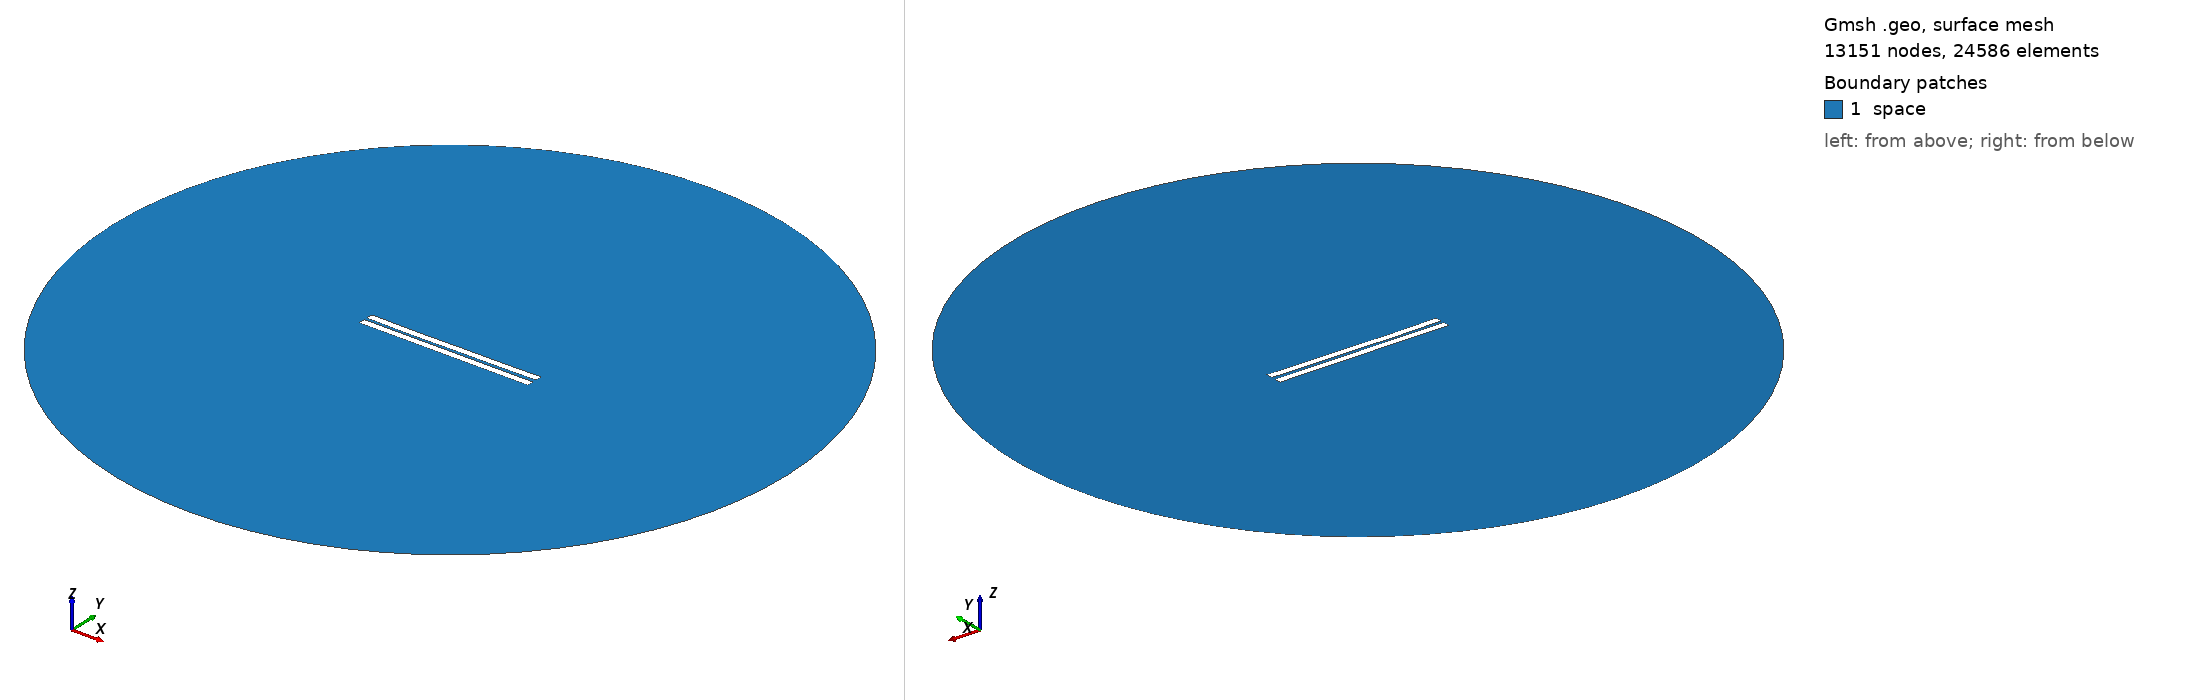

Gmsh geometry script, surface-meshed: 13151 nodes, 24586 surface elements. Boundary patches (legend numbers): 1 space. Left view from above one corner, right view from below the opposite corner. Legend entries are the model's physical surfaces. The drawing asked Gmsh for element sizes between 1% and 20% of the model's largest extent; the script's own settings can give other sizes.

=== 1007.geo (drawn) ===
//---------------------------------------
// Geometry kernel
//---------------------------------------

SetFactory("OpenCASCADE");



//---------------------------------------
// Parameters of the geometry
//---------------------------------------

// Overetch of the upper plate
overetch = 0.0;

// Distance between the plates
distance = 1.75;

// Discretization over the x axis (for the deformation)
nx = 50; 

// Length of the plate
L = 100 - overetch; 

// Number of modes
n = 4; 

// 1st mode coefficient
coeff(1) = 0.07499999999999998;
beta(1) = 0.596864 * 3.1415926535 / L;

// 2nd mode coefficient
coeff(2) = -0.15;
beta(2) = 1.49418 * 3.1415926535 / L;

// 3rd mode coefficient
coeff(3) = -0.075;
beta(3) = 2.50025 * 3.1415926535 / L;

// 4th mode coefficient
coeff(4) = -0.075;
beta(4) = 3.49999 * 3.1415926535 / L;



//---------------------------------------
// Upper plate (deformed rectangle)
//---------------------------------------

// Coordiantes of the upper plate
xmin = -50;
xmax = 50 - overetch;

// Height of the upper plate
yheight = 4 - 2 * overetch;

// Indexes of the points
UpperID[] = {};
LowerID[] = {};
LeftID[] = {};
RightID[] = {};

// Point index
p = 1;

// Horizontal edges
For i In {1:nx}
    x = xmin + (i-1)*(xmax - xmin)/(nx-1);

    y_bottom = distance / 2 + overetch;
    For j In {1:n}
        C = (Cosh(beta(j)*L) + Cos(beta(j)*L)) / (Sinh(beta(j)*L) + Sin(beta(j)*L));
        y_bottom  = y_bottom + coeff(j) * (Cosh(beta(j)*(x+50)) - Cos(beta(j)*(x+50)) - C * (Sinh(beta(j)*(x+50)) - Sin(beta(j)*(x+50))));
    EndFor

    y_top = y_bottom + yheight;

    Point(p) = {x, y_top, 0, 1.0};
    UpperID[i] = p;
    p = p + 1;

    Point(p) = {x, y_bottom, 0, 1.0};
    LowerID[i] = p;
    p = p + 1;
EndFor

// Create point lists
UpperPts[] = {}; LowerPts[] = {};
For i In {1:nx}
  UpperPts[] += {UpperID[i]};
  LowerPts[] += {LowerID[i]};
EndFor

// Build splines
Spline(1) = {UpperPts[]};
Spline(2) = {LowerPts[]};
Line(3) = {LowerPts[nx-1], UpperPts[nx-1]};
Line(4) = {LowerPts[0], UpperPts[0]};

// Build the plane surface
Curve Loop(1) = {2, 3, -1, -4};
Plane Surface(1) = {1};



//---------------------------------------
// Lower plate (rectangle)
//---------------------------------------

// Vertices
Point(1001) = {-50, -1, 0, 1.0};
Point(1002) = { 50, -1, 0, 1.0};
Point(1003) = { 50,  -5, 0, 1.0};
Point(1004) = {-50,  -5, 0, 1.0};

// Edges
Line(5) = {1001, 1002};
Line(6) = {1002, 1003};
Line(7) = {1003, 1004};
Line(8) = {1004, 1001};

// Plane surface
Line Loop(2) = {5, 6, 7, 8};
Plane Surface(2) = {2}; 



//---------------------------------------
// Outer (fictious) boundary
//---------------------------------------

// Points
Point(1005) = {0, 0, 0};       // Center
Point(1006) = {200, 0, 0};     // Start point
Point(1007) = {0, 200, 0};     // 90 degrees
Point(1008) = {-200, 0, 0};    // 180 degrees
Point(1009) = {0, -200, 0};    // 270 degrees

// Circle arcs (each needs start, center, end)
Circle(9) = {1006, 1005, 1007};
Circle(10) = {1007, 1005, 1008};
Circle(11) = {1008, 1005, 1009};
Circle(12) = {1009, 1005, 1006};

// Plane surface for the entire domain
Curve Loop(3) = {9, 10, 11, 12};
Surface(3) = {3};

// Subtract the plates from the whole domain to obtain the actual domain where we want to solve the equations
BooleanDifference{ Surface{3}; Delete; }{ Surface{1}; Surface{2}; Delete; }




//---------------------------------------
// Transfinite Lines/Curves
//---------------------------------------

// Set the number of points on the boundaries
r = 7;

// Plates
Transfinite Curve {1, 2} = 50*r Using Progression 1;
Transfinite Curve {3, 4} = 2*r Using Progression 1;
Transfinite Line {5, 7} = 50*r Using Progression 1;
Transfinite Line {6, 8} = 2*r Using Progression 1;

// Outer boundary
Transfinite Line {9, 10, 11, 12} = 20 Using Progression 1;



//---------------------------------------
// Physical groups
//---------------------------------------                

// Physical curves (boundaries)
Physical Line("force_segment", 10) = {2};
Physical Line("upper_plate", 11) = {1, 3, 4};
Physical Line("lower_plate", 12) = {5, 6, 7, 8};
Physical Line("boundary", 20) = {9, 10, 11, 12};

// Physical Surfaces
Physical Surface("space", 30) = {3};



//---------------------------------------
// 6. Generate the Mesh
//---------------------------------------

// 2D mesh generation
Mesh 2;
